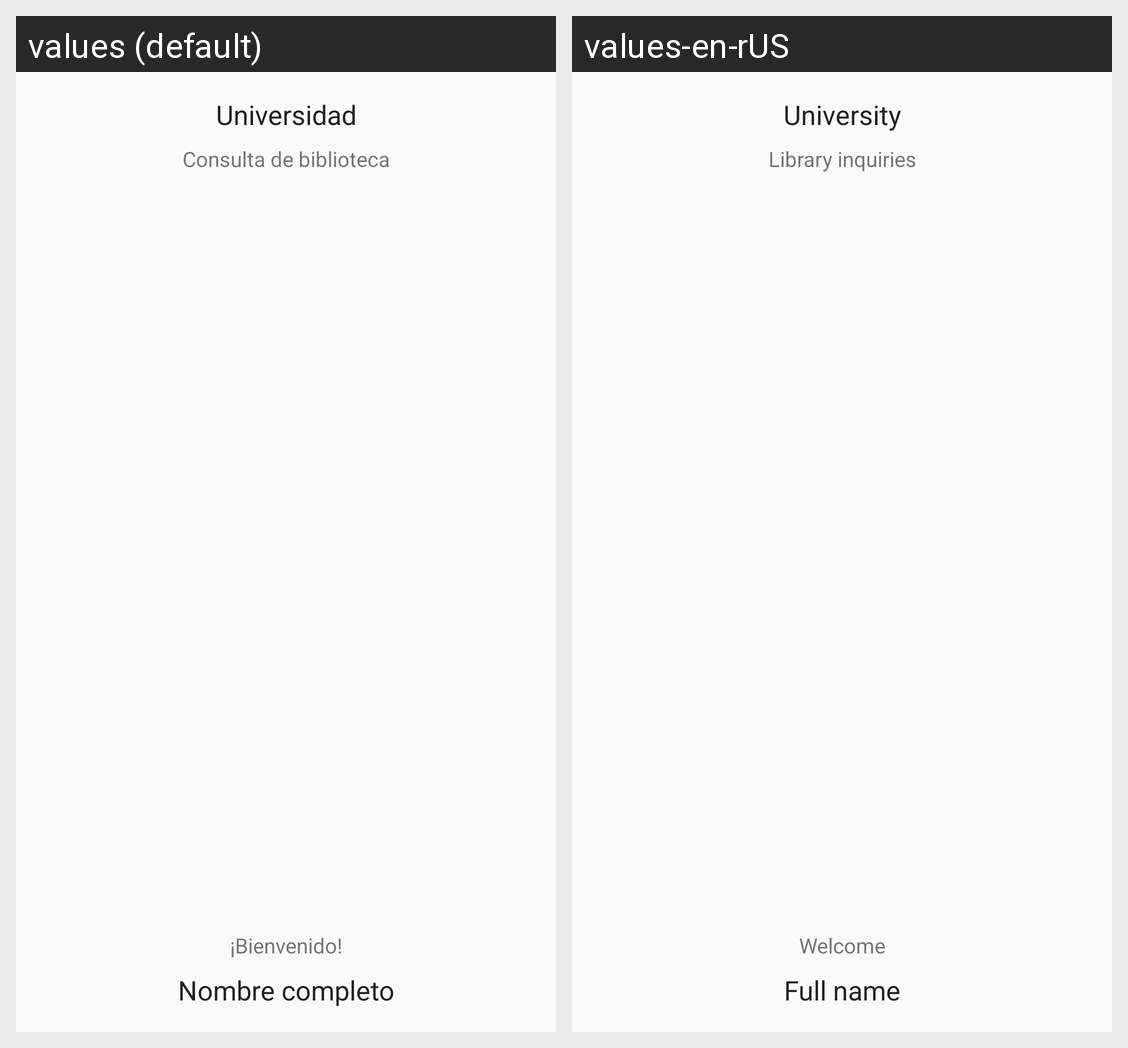

This grid shows one Android layout under two languages. Give, for every string resource on the screen, its name, the default text and each shown locale's text.
Android screen res/layout/fragment_main.xml rendered under 2 locales, left to right: values (default), values-en-rUS. Device: Nexus 5 (rendered at 1080×1920; each locale shown at half size, 540×960, under a caption strip naming it); theme AppTheme.NoActionBar.
Strings drawn on this screen, with the default value and each locale's value (text and hints the layout hard-codes, and strings that could not be matched under every locale, appear in the picture but are not listed):

university
  values: Universidad
  values-en-rUS: University

library
  values: Consulta de biblioteca
  values-en-rUS: Library inquiries

welcome
  values: ¡Bienvenido!
  values-en-rUS: Welcome

user_name
  values: Nombre completo
  values-en-rUS: Full name
